Run: headless pygame with SDL's dummy video driver; simulated clock (each Clock.tick advances the game by its frame time, no real sleeping); random seed 0; keys injected as events and as key.get_pressed() state; mouse plan: one left click at the window centre at the start of phase 2, then a move to the lower-right quarter at the start of phase 3.
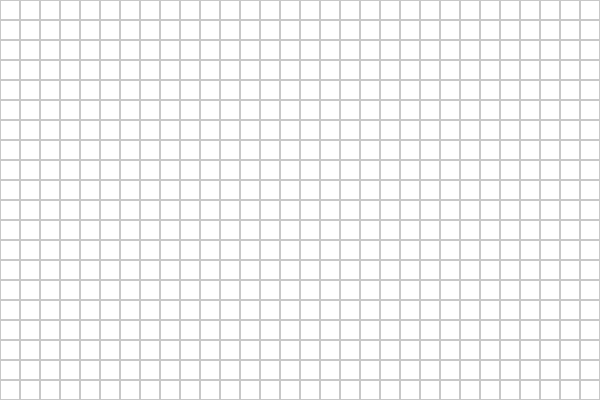
Frame 1 of 4 · flips 1–60 · no input
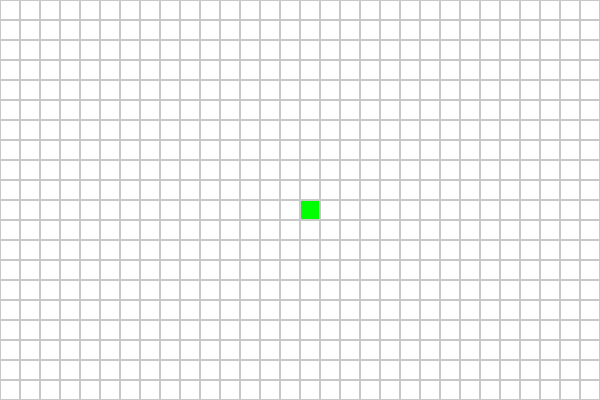
Frame 2 of 4 · flips 61–180 · clicked the window centre · tapped SPACE, RETURN · held RIGHT (→), D
Frame 3 of 4 · flips 181–300 · moved the mouse to the lower-right quarter · held DOWN (↓), S · screen unchanged from frame 2, image omitted
Frame 4 of 4 · flips 301–420 · held LEFT (←), A, UP (↑), W · screen unchanged from frame 3, image omitted

The pygame program that drew these frames:

import pygame
import heapq

# 初始化
pygame.init()

# 参数设置
grid_size = 20
cols, rows = 30, 20
screen = pygame.display.set_mode((cols * grid_size, rows * grid_size))
pygame.display.set_caption("A* Pathfinding Visualizer")

WHITE = (255, 255, 255)
BLACK = (0, 0, 0)
GREEN = (0, 255, 0)
RED = (255, 0, 0)
BLUE = (0, 0, 255)
GRAY = (200, 200, 200)

# 地图：0为可通行，1为障碍
grid = [[0 for _ in range(cols)] for _ in range(rows)]

start = None
end = None
path = []

# 启发函数（曼哈顿距离）
def heuristic(a, b):
    return abs(a[0] - b[0]) + abs(a[1] - b[1])

# 获取相邻节点（含对角线）
def get_neighbors(pos):
    x, y = pos
    directions = [
        (-1, 0), (1, 0), (0, -1), (0, 1),
        (-1, -1), (-1, 1), (1, -1), (1, 1)
    ]
    neighbors = []
    for dx, dy in directions:
        nx, ny = x + dx, y + dy
        if 0 <= nx < rows and 0 <= ny < cols and grid[nx][ny] == 0:
            neighbors.append((nx, ny))
    return neighbors

# A* 算法
def a_star(start, end):
    open_set = []
    heapq.heappush(open_set, (0, start))
    came_from = {}
    g_score = {start: 0}
    f_score = {start: heuristic(start, end)}

    while open_set:
        _, current = heapq.heappop(open_set)

        if current == end:
            return reconstruct_path(came_from, current)

        for neighbor in get_neighbors(current):
            tentative_g = g_score[current] + 1
            if tentative_g < g_score.get(neighbor, float('inf')):
                came_from[neighbor] = current
                g_score[neighbor] = tentative_g
                f_score[neighbor] = tentative_g + heuristic(neighbor, end)
                heapq.heappush(open_set, (f_score[neighbor], neighbor))

    return []

# 回溯路径
def reconstruct_path(came_from, current):
    path = [current]
    while current in came_from:
        current = came_from[current]
        path.append(current)
    path.reverse()
    return path

# 绘图函数
def draw():
    screen.fill(WHITE)
    for i in range(rows):
        for j in range(cols):
            rect = pygame.Rect(j * grid_size, i * grid_size, grid_size, grid_size)
            if grid[i][j] == 1:
                pygame.draw.rect(screen, BLACK, rect)
            elif (i, j) in path:
                pygame.draw.rect(screen, BLUE, rect)
            elif (i, j) == start:
                pygame.draw.rect(screen, GREEN, rect)
            elif (i, j) == end:
                pygame.draw.rect(screen, RED, rect)
            pygame.draw.rect(screen, GRAY, rect, 1)
    pygame.display.flip()

# 主循环
running = True
while running:
    draw()
    for event in pygame.event.get():
        if event.type == pygame.QUIT:
            running = False

        if pygame.mouse.get_pressed()[0]:  # 左键设置起点/终点/障碍
            x, y = pygame.mouse.get_pos()
            row, col = y // grid_size, x // grid_size
            if not start:
                start = (row, col)
            elif not end and (row, col) != start:
                end = (row, col)
            elif (row, col) != start and (row, col) != end:
                grid[row][col] = 1

        if pygame.mouse.get_pressed()[2]:  # 右键清除
            x, y = pygame.mouse.get_pos()
            row, col = y // grid_size, x // grid_size
            if (row, col) == start:
                start = None
            elif (row, col) == end:
                end = None
            else:
                grid[row][col] = 0

        if event.type == pygame.KEYDOWN:
            if event.key == pygame.K_SPACE and start and end:
                path = a_star(start, end)
            if event.key == pygame.K_c:
                start = None
                end = None
                grid = [[0 for _ in range(cols)] for _ in range(rows)]
                path = []

pygame.quit()
